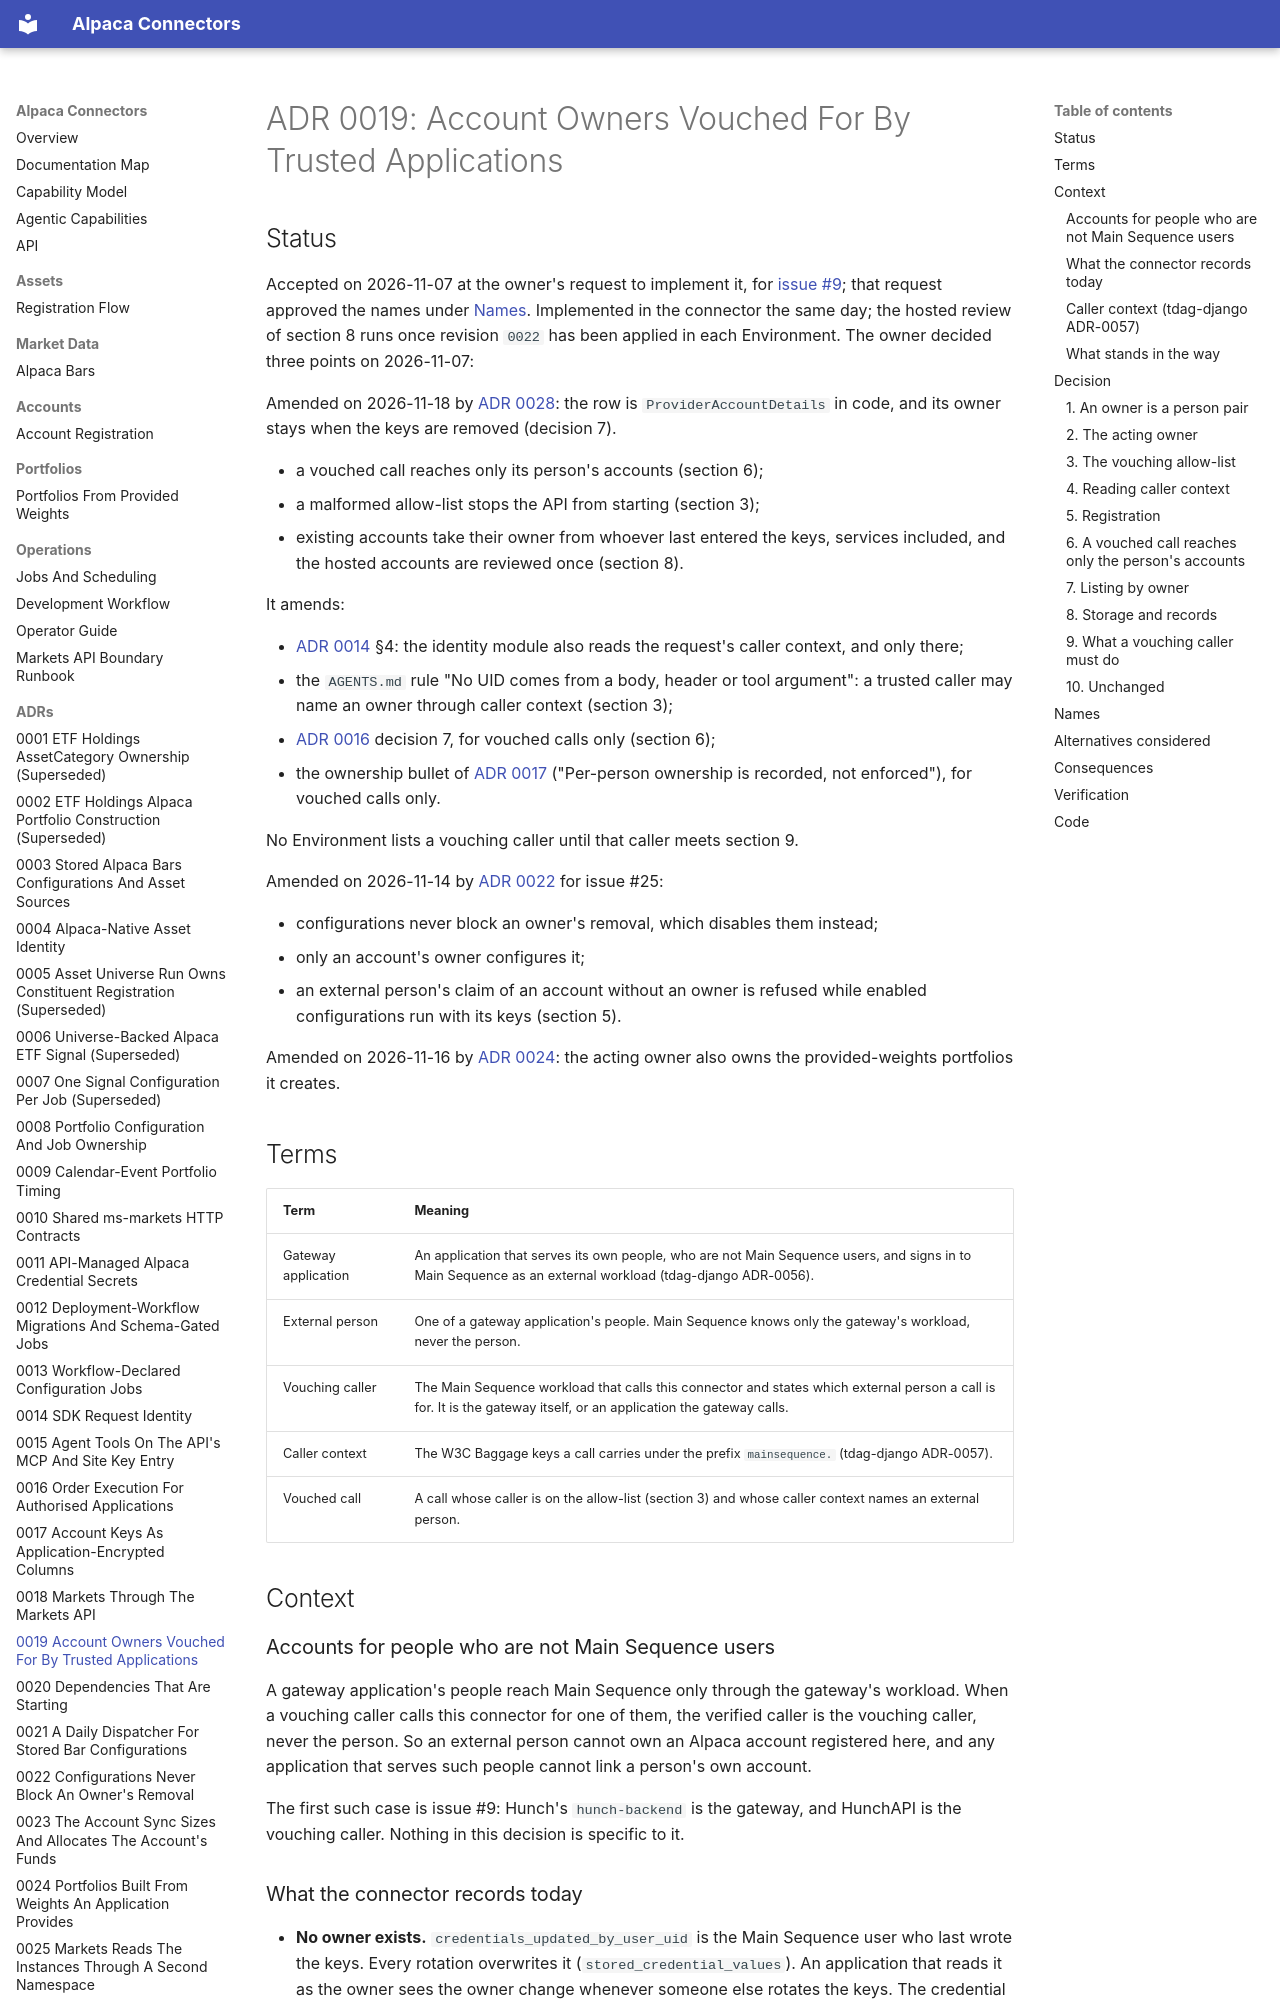

repository: mainsequence-projects/alpaca-connectors · page: adrs/0019_account_owners_vouched_for_by_trusted_applications/index.html · generator: mkdocs

# ADR 0019: Account Owners Vouched For By Trusted Applications

## Status

Accepted on 2026-11-07 at the owner's request to implement it, for
[issue #9](https://github.com/mainsequence-projects/alpaca-connectors/issues/9); that request
approved the names under [Names](#names). Implemented in the connector the same day; the hosted
review of section 8 runs once revision `0022` has been applied in each Environment. The owner
decided three points on 2026-11-07:

Amended on 2026-11-18 by [ADR 0028](0028_every_portfolio_belongs_to_one_account.md): the row is
`ProviderAccountDetails` in code, and its owner stays when the keys are removed (decision 7).

- a vouched call reaches only its person's accounts (section 6);
- a malformed allow-list stops the API from starting (section 3);
- existing accounts take their owner from whoever last entered the keys, services included, and
  the hosted accounts are reviewed once (section 8).

It amends:

- [ADR 0014](0014_sdk_request_identity.md) §4: the identity module also reads the request's caller
  context, and only there;
- the `AGENTS.md` rule "No UID comes from a body, header or tool argument": a trusted caller may
  name an owner through caller context (section 3);
- [ADR 0016](0016_order_execution_for_authorised_applications.md) decision 7, for vouched calls
  only (section 6);
- the ownership bullet of [ADR 0017](0017_encrypted_account_credentials.md) ("Per-person ownership
  is recorded, not enforced"), for vouched calls only.

No Environment lists a vouching caller until that caller meets section 9.

Amended on 2026-11-14 by [ADR 0022](0022_configurations_never_block_an_owners_removal.md) for
issue #25:

- configurations never block an owner's removal, which disables them instead;
- only an account's owner configures it;
- an external person's claim of an account without an owner is refused while enabled
  configurations run with its keys (section 5).

Amended on 2026-11-16 by [ADR 0024](0024_portfolios_from_provided_weights.md): the acting owner also
owns the provided-weights portfolios it creates.

## Terms

| Term | Meaning |
| --- | --- |
| Gateway application | An application that serves its own people, who are not Main Sequence users, and signs in to Main Sequence as an external workload (tdag-django ADR-0056). |
| External person | One of a gateway application's people. Main Sequence knows only the gateway's workload, never the person. |
| Vouching caller | The Main Sequence workload that calls this connector and states which external person a call is for. It is the gateway itself, or an application the gateway calls. |
| Caller context | The W3C Baggage keys a call carries under the prefix `mainsequence.` (tdag-django ADR-0057). |
| Vouched call | A call whose caller is on the allow-list (section 3) and whose caller context names an external person. |

## Context

### Accounts for people who are not Main Sequence users

A gateway application's people reach Main Sequence only through the gateway's workload. When a
vouching caller calls this connector for one of them, the verified caller is the vouching caller,
never the person. So an external person cannot own an Alpaca account registered here, and any
application that serves such people cannot link a person's own account.

The first such case is issue #9: Hunch's `hunch-backend` is the gateway, and HunchAPI is the
vouching caller. Nothing in this decision is specific to it.
